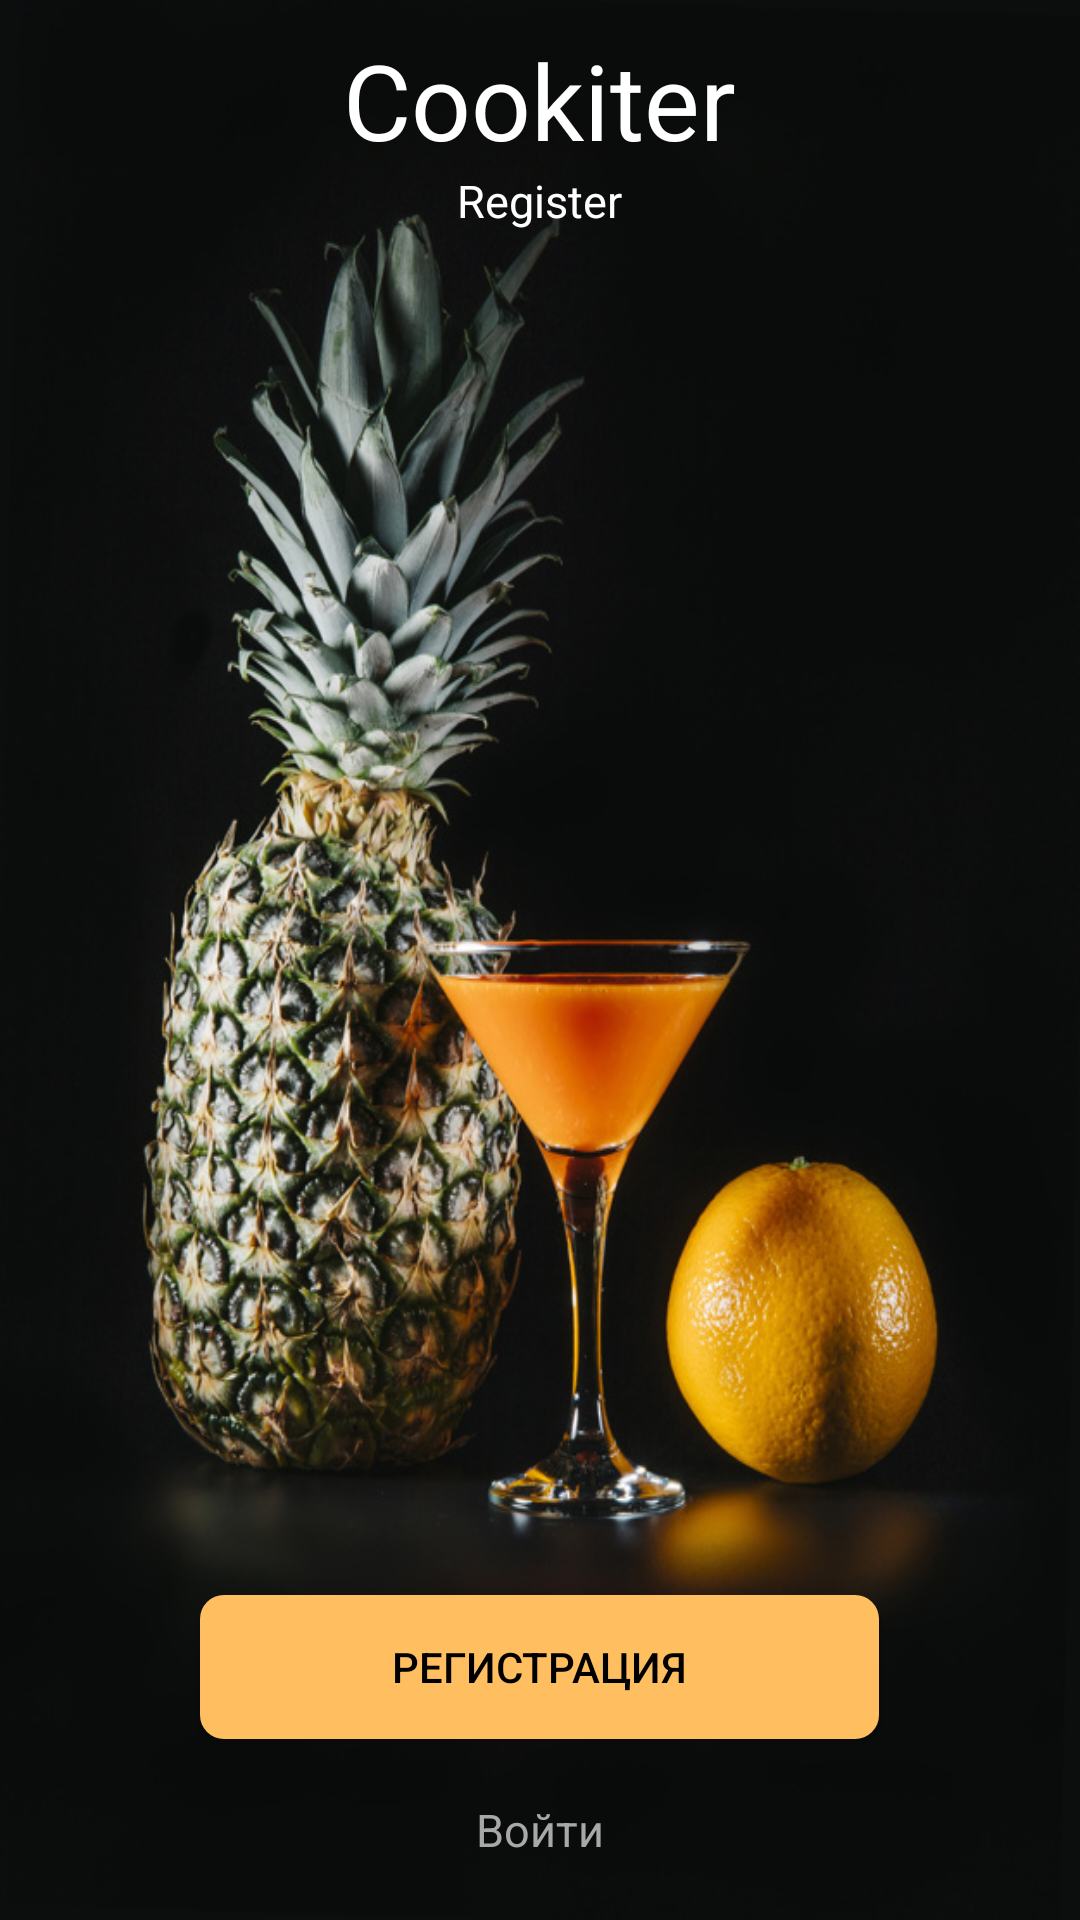

Produce the Android XML layout that renders to this screen, including the resource entries it uses.
<!-- AndroidManifest.xml: application theme AppTheme -->
<!-- res/layout/activity_main.xml -->
<?xml version="1.0" encoding="utf-8"?>

    <RelativeLayout xmlns:android="http://schemas.android.com/apk/res/android"
        xmlns:tools="http://schemas.android.com/tools"
        tools:context=".activities.StartActivity"
        android:layout_width="match_parent"
        android:layout_height="match_parent"
        android:background="@drawable/bg">


    <LinearLayout
        android:layout_width="wrap_content"
        android:layout_height="wrap_content"
        android:orientation="vertical"
        android:layout_marginTop="10dp"
        android:layout_centerHorizontal="true"
        android:gravity="center">

        <TextView
            android:layout_width="match_parent"
            android:layout_height="wrap_content"
            android:text="@string/app_name"
            android:textColor="@android:color/white"
            android:textSize="35sp"
            android:textAlignment="center"/>
        <TextView
            android:layout_width="match_parent"
            android:layout_height="wrap_content"
            android:text="@string/after_app_name"
            android:textColor="@android:color/white"
            android:textSize="15sp"
            android:textAlignment="center"/>
    </LinearLayout>

    <TextView
        android:id="@+id/bottomText"
        android:layout_width="match_parent"
        android:layout_height="wrap_content"
        android:layout_alignParentBottom="true"
        android:layout_marginBottom="20dp"
        android:onClick="onSignInBtnClick"
        android:text="@string/bottomText"
        android:textAlignment="center"
        android:textColor="@color/bottomText"
        android:textSize="15sp" />

    <LinearLayout
        android:layout_width="match_parent"
        android:layout_height="wrap_content"
        android:orientation="horizontal"
        android:weightSum="2"
        android:layout_centerHorizontal="true"
        android:gravity="center"
        android:layout_above="@+id/bottomText"
        android:layout_marginBottom="20dp">
        <Button
            android:id="@+id/btnReg"
            android:layout_width="wrap_content"
            android:layout_height="wrap_content"
            android:layout_weight="1"
            android:layout_marginLeft="3dp"
            android:layout_marginRight="3dp"
            android:text="@string/btnReg"
            android:background="@drawable/btn_reg"
            android:textColor="@android:color/black"
            android:onClick="onRegBtnClick"/>


    </LinearLayout>

</RelativeLayout>
<!-- resources referenced by this layout -->
<resources>
  <color name="bottomText">#a8a8a8</color>
  <!-- drawable bg: jpg bitmap (drawable-v24, 181897 bytes) -->
  <!-- drawable btn_reg (drawable) -->
  <?xml version="1.0" encoding="utf-8"?>
  
  <ripple xmlns:android="http://schemas.android.com/apk/res/android"
      xmlns:tools="http://schemas.android.com/tools"
      android:color="@color/btnReg_ripple"
      tools:targetApi="lollipop">
      <item>
          <shape android:shape="rectangle">
              <solid android:color="@color/btnReg"/>
              <corners android:radius="8dp"/>
          </shape>
      </item>
  
  </ripple>
  <string name="after_app_name">Register</string>
  <string name="app_name">Cookiter</string>
  <string name="bottomText">Войти</string>
  <string name="btnReg">Регистрация</string>
  <style name="AppTheme" parent="Theme.AppCompat.Light.NoActionBar">
          
          <item name="colorPrimary">@color/btnReg</item>
          <item name="colorPrimaryDark">@color/btnSignIn</item>
          <item name="colorAccent">@color/btnSignIn</item>
          <item name="android:windowFullscreen">true</item>
      </style>
  <color name="btnReg_ripple">#e8a23a</color>
  <color name="btnReg">#ffbf61</color>
  <color name="btnSignIn">#ff7f52</color>
</resources>
